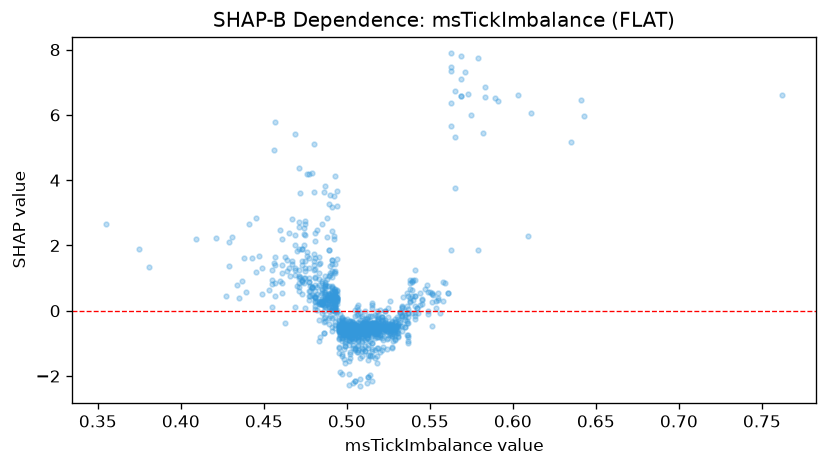

The data file committed next to this chart (first rows):
feature_value, shap_value
0.505, -2.152
0.498, -0.5273
0.502, -1.335
0.494, 3.218
0.472, 3.6
0.485, 2.662
0.508, -2.316
0.494, 3.683
0.49, 1.371
0.471, 2.726
0.502, -1.433
0.518, -1.141
0.483, 0.2016
0.515, -0.5849
0.493, 0.02642
0.537, -0.9133
0.505, -0.6034
0.493, 1.429
0.509, -1.391
0.49, 3.555
0.492, 2.303
0.508, -2.085
0.484, 1.45
0.54, 0.9518
0.51, -0.4857
0.51, -0.4298
0.499, -0.7407
0.481, 0.4339
0.516, -0.4181
0.486, 3.634
0.497, -1.945
0.499, -1.065
0.488, 0.3976
0.503, -0.6341
0.501, -1.923
0.508, -1.454
0.515, -2.15
0.495, -1.307
0.482, 2.466
0.513, -1.516
0.512, -2.227
0.559, 0.8469
0.507, -0.9095
0.488, 0.3626
0.471, 1.255
0.502, -0.5922
0.495, -0.2784
0.52, -0.3751
0.529, -0.5588
0.492, 0.2226
0.517, -0.4868
0.51, -0.4971
0.514, -0.6557
0.486, -0.6664
0.533, 0.1374
0.507, -0.5373
0.501, -0.5704
0.504, -1.064
0.517, -0.4338
0.51, -0.7074
... 1,046 more rows
